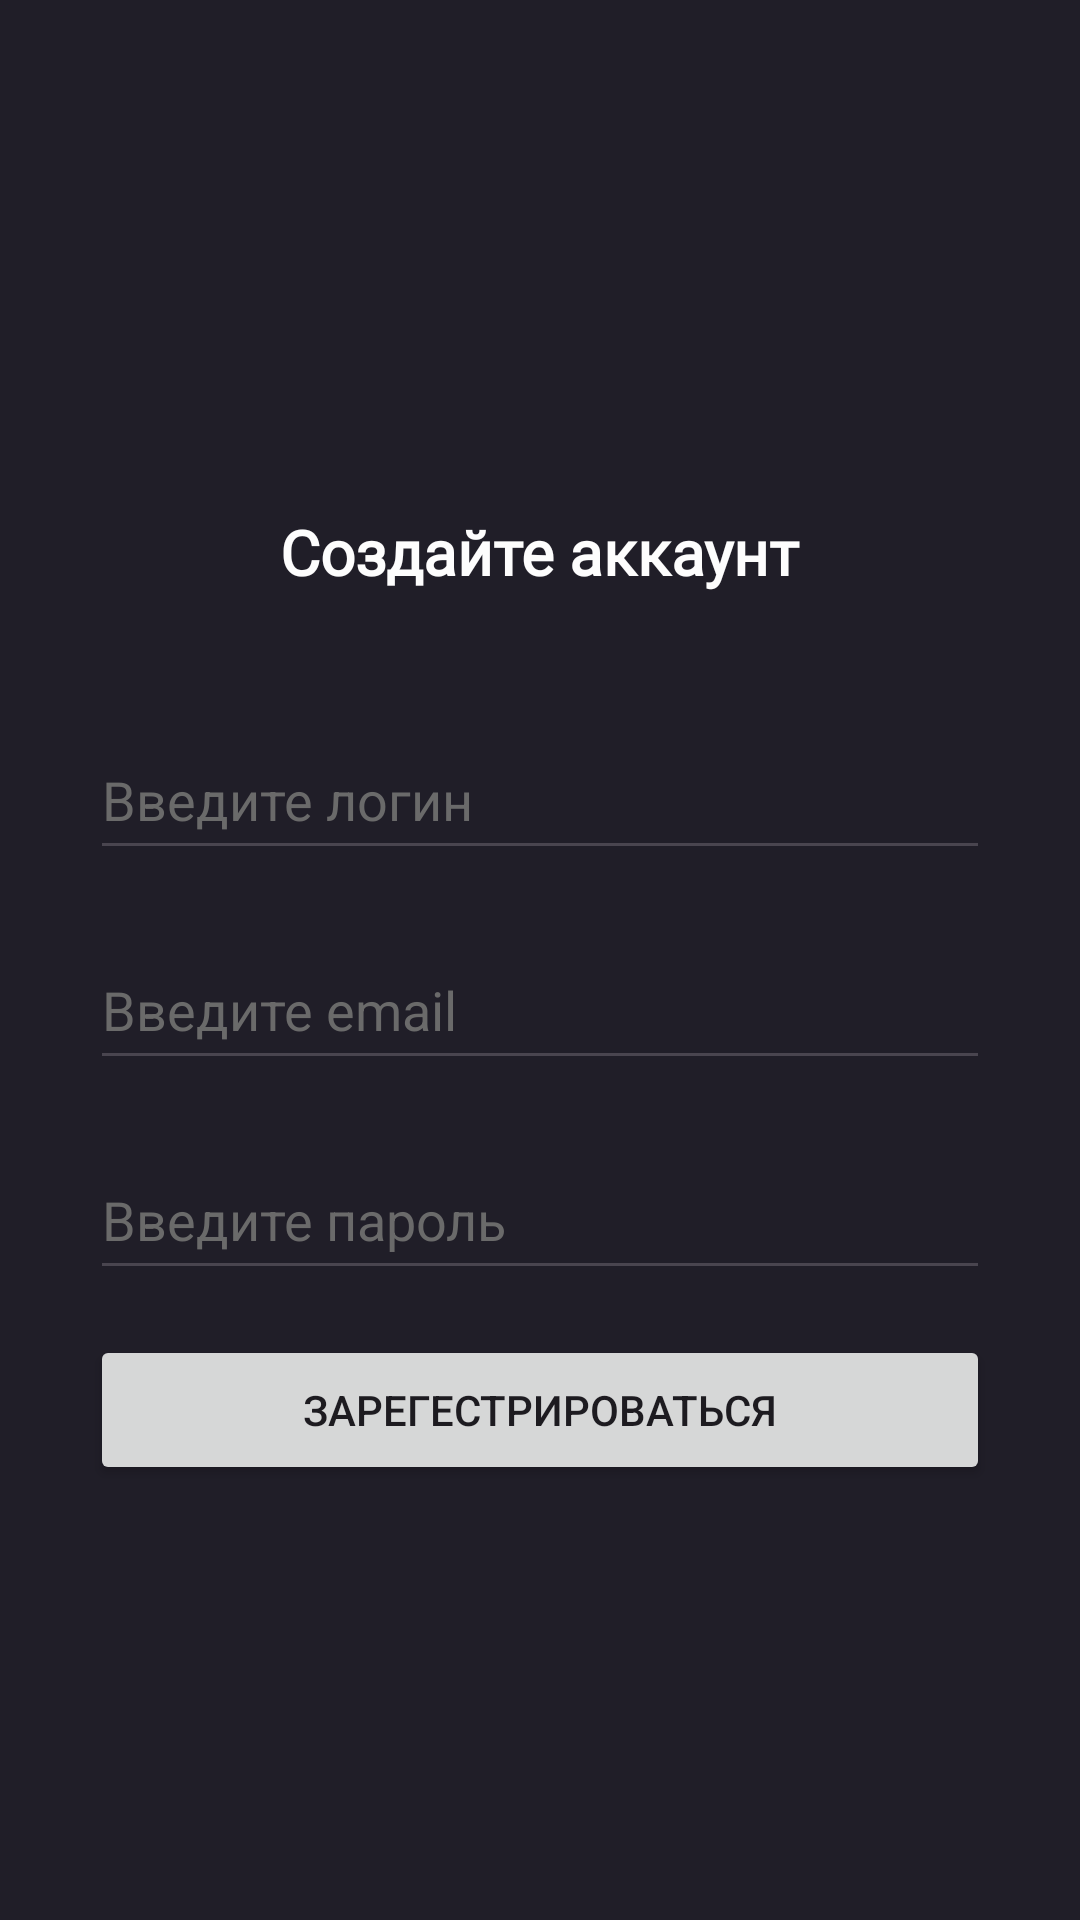

Here is an Android app screen rendered from its layout file. Give the layout XML and the strings, colors and styles it references.
<!-- AndroidManifest.xml: application theme Theme.RegistrationAppWithDB -->
<!-- res/layout/activity_main.xml -->
<?xml version="1.0" encoding="utf-8"?>
<LinearLayout xmlns:android="http://schemas.android.com/apk/res/android"
    xmlns:app="http://schemas.android.com/apk/res-auto"
    xmlns:tools="http://schemas.android.com/tools"
    android:id="@+id/main"
    android:layout_width="match_parent"
    android:layout_height="match_parent"
    android:orientation="vertical"
    android:background="#201E28"
    tools:context=".MainActivity">

    <TextView
        android:id="@+id/fontfamily"
        android:layout_width="wrap_content"
        android:layout_height="50dp"
        android:layout_gravity="center"
        android:layout_marginTop="170dp"
        android:fontFamily="@font/inter_semibold"
        android:text="Создайте аккаунт"
        android:textColor="#fdfdfd"
        android:textSize="10pt"
        android:textStyle="bold" />

    <EditText
        android:id="@+id/user_login"
        android:layout_width="300dp"
        android:layout_height="50dp"
        android:ems="10"
        android:inputType="text"
        android:textColorHint="#6a6a6a"
        android:layout_marginTop="20dp"
        android:layout_gravity="center"
        android:textColor="#fdfdfd"
        android:hint="Введите логин" />

    <EditText
        android:id="@+id/user_email"
        android:layout_width="300dp"
        android:layout_height="50dp"
        android:ems="10"
        android:inputType="text"
        android:textColorHint="#6a6a6a"
        android:layout_marginTop="20dp"
        android:layout_gravity="center"
        android:textColor="#fdfdfd"
        android:hint="Введите email" />

    <EditText
        android:id="@+id/user_password"
        android:layout_width="300dp"
        android:layout_height="50dp"
        android:ems="10"
        android:inputType="text"
        android:textColorHint="#6a6a6a"
        android:layout_marginTop="20dp"
        android:layout_gravity="center"
        android:textColor="#fdfdfd"
        android:hint="Введите пароль" />

    <Button
        android:id="@+id/registration_button"
        android:layout_marginTop="15dp"
        android:layout_width="300dp"
        android:layout_height="50dp"
        android:layout_gravity="center"
        android:text="Зарегестрироваться" />

</LinearLayout>
<!-- resources referenced by this layout -->
<resources>
  <style name="Theme.RegistrationAppWithDB" parent="Base.Theme.RegistrationAppWithDB" />
  <style name="Base.Theme.RegistrationAppWithDB" parent="Theme.Material3.DayNight.NoActionBar">
          
          
      </style>
</resources>
